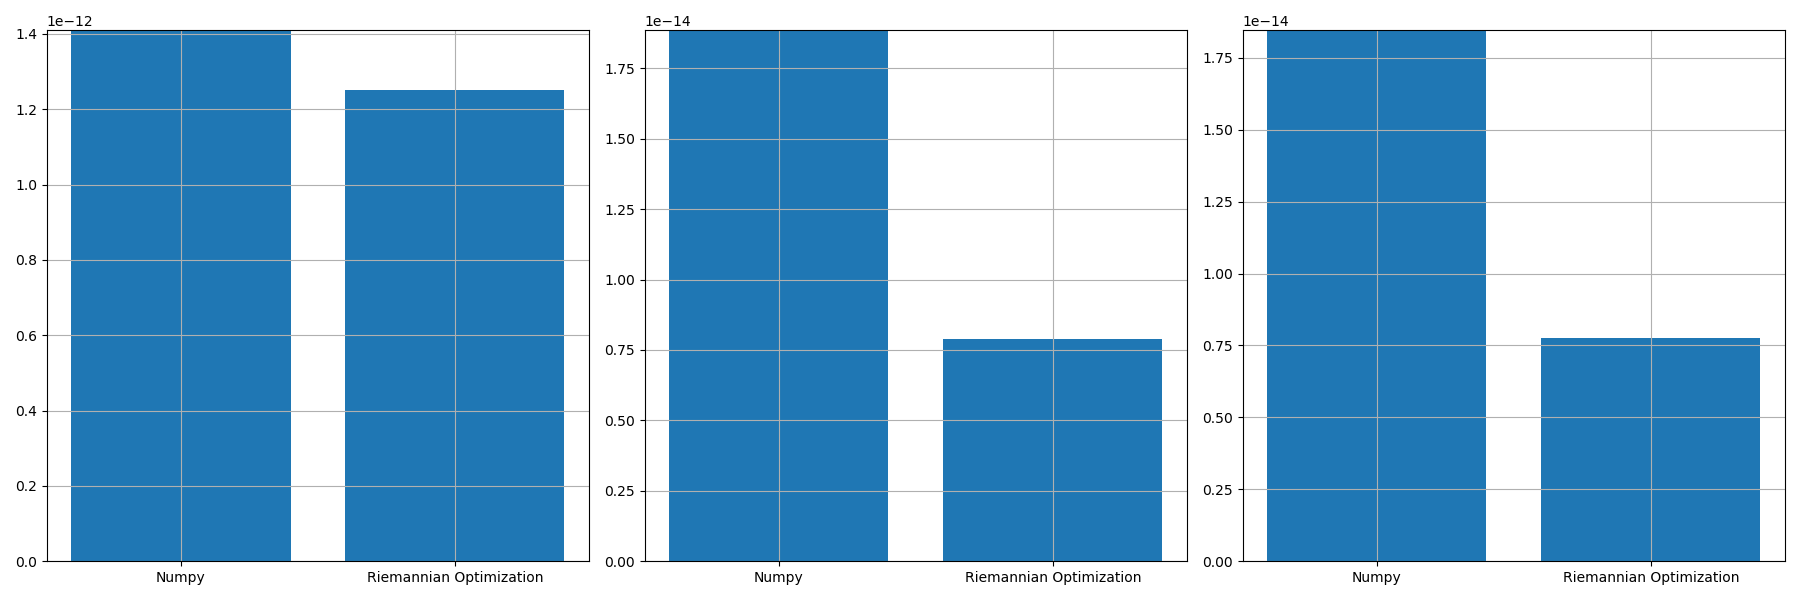

Values plotted in this chart, from the file beside it:
, norm_prop, norm_conv, norm_prop_IU, norm_prop_IV, norm_conv_IU0, norm_conv_IV0
0, 1.251150573755899e-12, 1.4098194249692394e-12, 7.889532881748034e-15, 7.775692065296152e-15, 1.884891781445849e-14, 1.845708785177439e-14
